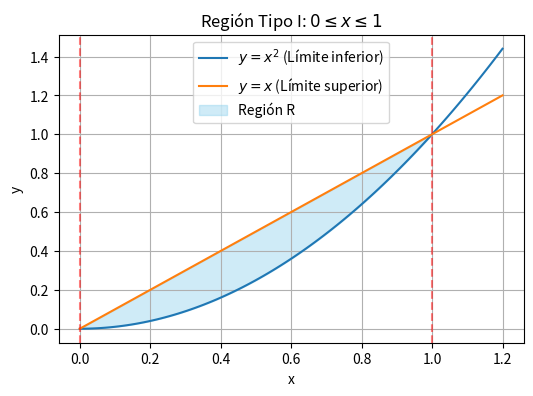
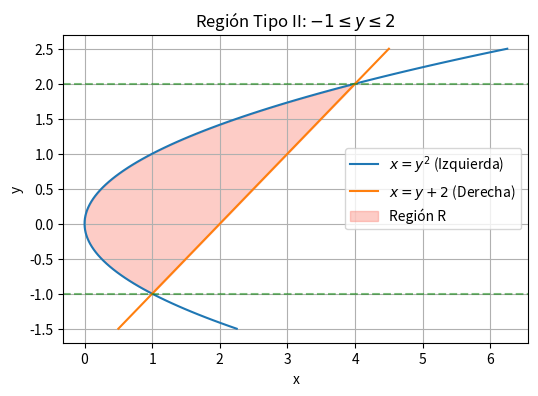

Source code (Python) for these figures, in order:
import matplotlib.pyplot as plt
import numpy as np

x = np.linspace(0, 1.2, 100)
y1 = x**2
y2 = x

plt.figure(figsize=(6, 4))
plt.plot(x, y1, label='$y = x^2$ (Límite inferior)')
plt.plot(x, y2, label='$y = x$ (Límite superior)')
plt.fill_between(x, y1, y2, where=(x <= 1), color='skyblue', alpha=0.4, label='Región R')
plt.axvline(x=0, color='red', linestyle='--', alpha=0.5)
plt.axvline(x=1, color='red', linestyle='--', alpha=0.5)
plt.title('Región Tipo I: $0 \leq x \leq 1$')
plt.xlabel('x')
plt.ylabel('y')
plt.legend()
plt.grid(True)
plt.show()

y = np.linspace(-1.5, 2.5, 100)
x1 = y**2
x2 = y + 2

plt.figure(figsize=(6, 4))
plt.plot(x1, y, label='$x = y^2$ (Izquierda)')
plt.plot(x2, y, label='$x = y + 2$ (Derecha)')
plt.fill_betweenx(y, x1, x2, where=(y >= -1) & (y <= 2), color='salmon', alpha=0.4, label='Región R')
plt.axhline(y=-1, color='green', linestyle='--', alpha=0.5)
plt.axhline(y=2, color='green', linestyle='--', alpha=0.5)
plt.title('Región Tipo II: $-1 \leq y \leq 2$')
plt.xlabel('x')
plt.ylabel('y')
plt.legend()
plt.grid(True)
plt.show()
